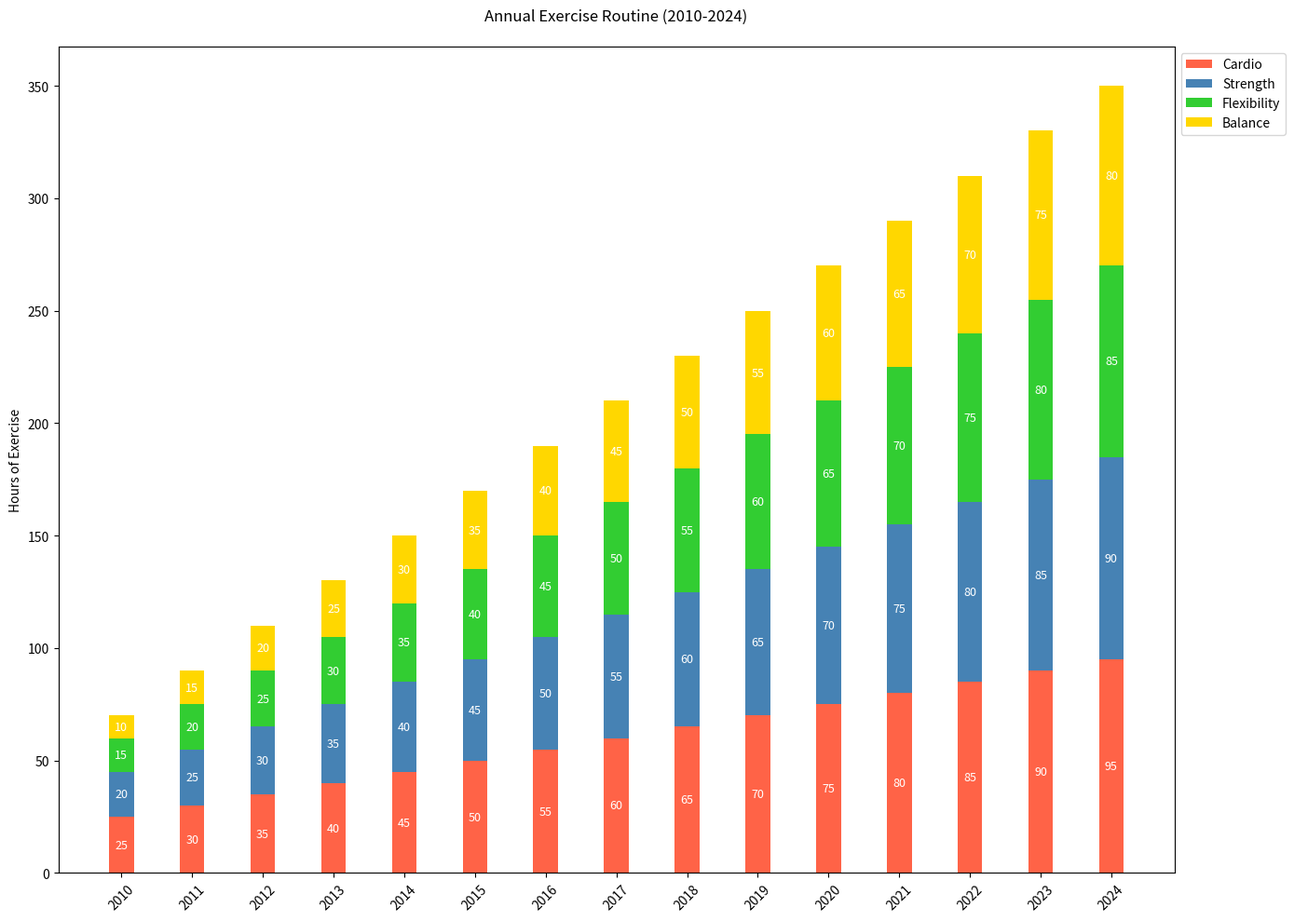

Reproduce this figure in Python.

import matplotlib.pyplot as plt
import numpy as np

years = np.array(['2010', '2011', '2012', '2013', '2014', '2015', '2016', '2017', '2018', '2019', '2020', '2021', '2022', '2023', '2024'])
Cardio = np.array([25, 30, 35, 40, 45, 50, 55, 60, 65, 70, 75, 80, 85, 90, 95])
Strength = np.array([20, 25, 30, 35, 40, 45, 50, 55, 60, 65, 70, 75, 80, 85, 90])
Flexibility = np.array([15, 20, 25, 30, 35, 40, 45, 50, 55, 60, 65, 70, 75, 80, 85])
Balance = np.array([10, 15, 20, 25, 30, 35, 40, 45, 50, 55, 60, 65, 70, 75, 80])

bar_width = 0.35
fig, ax = plt.subplots(figsize=(14, 10))

ax.bar(years, Cardio, width=bar_width, label='Cardio', color='#FF6347')
ax.bar(years, Strength, bottom=Cardio, width=bar_width, label='Strength', color='#4682B4')
ax.bar(years, Flexibility, bottom=Cardio+Strength, width=bar_width, label='Flexibility', color='#32CD32')
ax.bar(years, Balance, bottom=Cardio+Strength+Flexibility, width=bar_width, label='Balance', color='#FFD700')

ax.set_ylabel('Hours of Exercise')
ax.set_title('Annual Exercise Routine (2010-2024)', pad=20)
ax.set_xticks(np.arange(len(years)))
ax.set_xticklabels(years, rotation=45)
ax.legend(ncol=1, loc='upper left', bbox_to_anchor=(1, 1))

for i in range(len(years)):
    ax.text(i, Cardio[i] / 2, str(Cardio[i]), ha='center', va='center', color='white', fontsize=9)
    ax.text(i, Cardio[i] + Strength[i] / 2, str(Strength[i]), ha='center', va='center', color='white', fontsize=9)
    ax.text(i, Cardio[i] + Strength[i] + Flexibility[i] / 2, str(Flexibility[i]), ha='center', va='center', color='white', fontsize=9)
    ax.text(i, Cardio[i] + Strength[i] + Flexibility[i] + Balance[i] / 2, str(Balance[i]), ha='center', va='center', color='white', fontsize=9)

plt.tight_layout()
plt.show()
